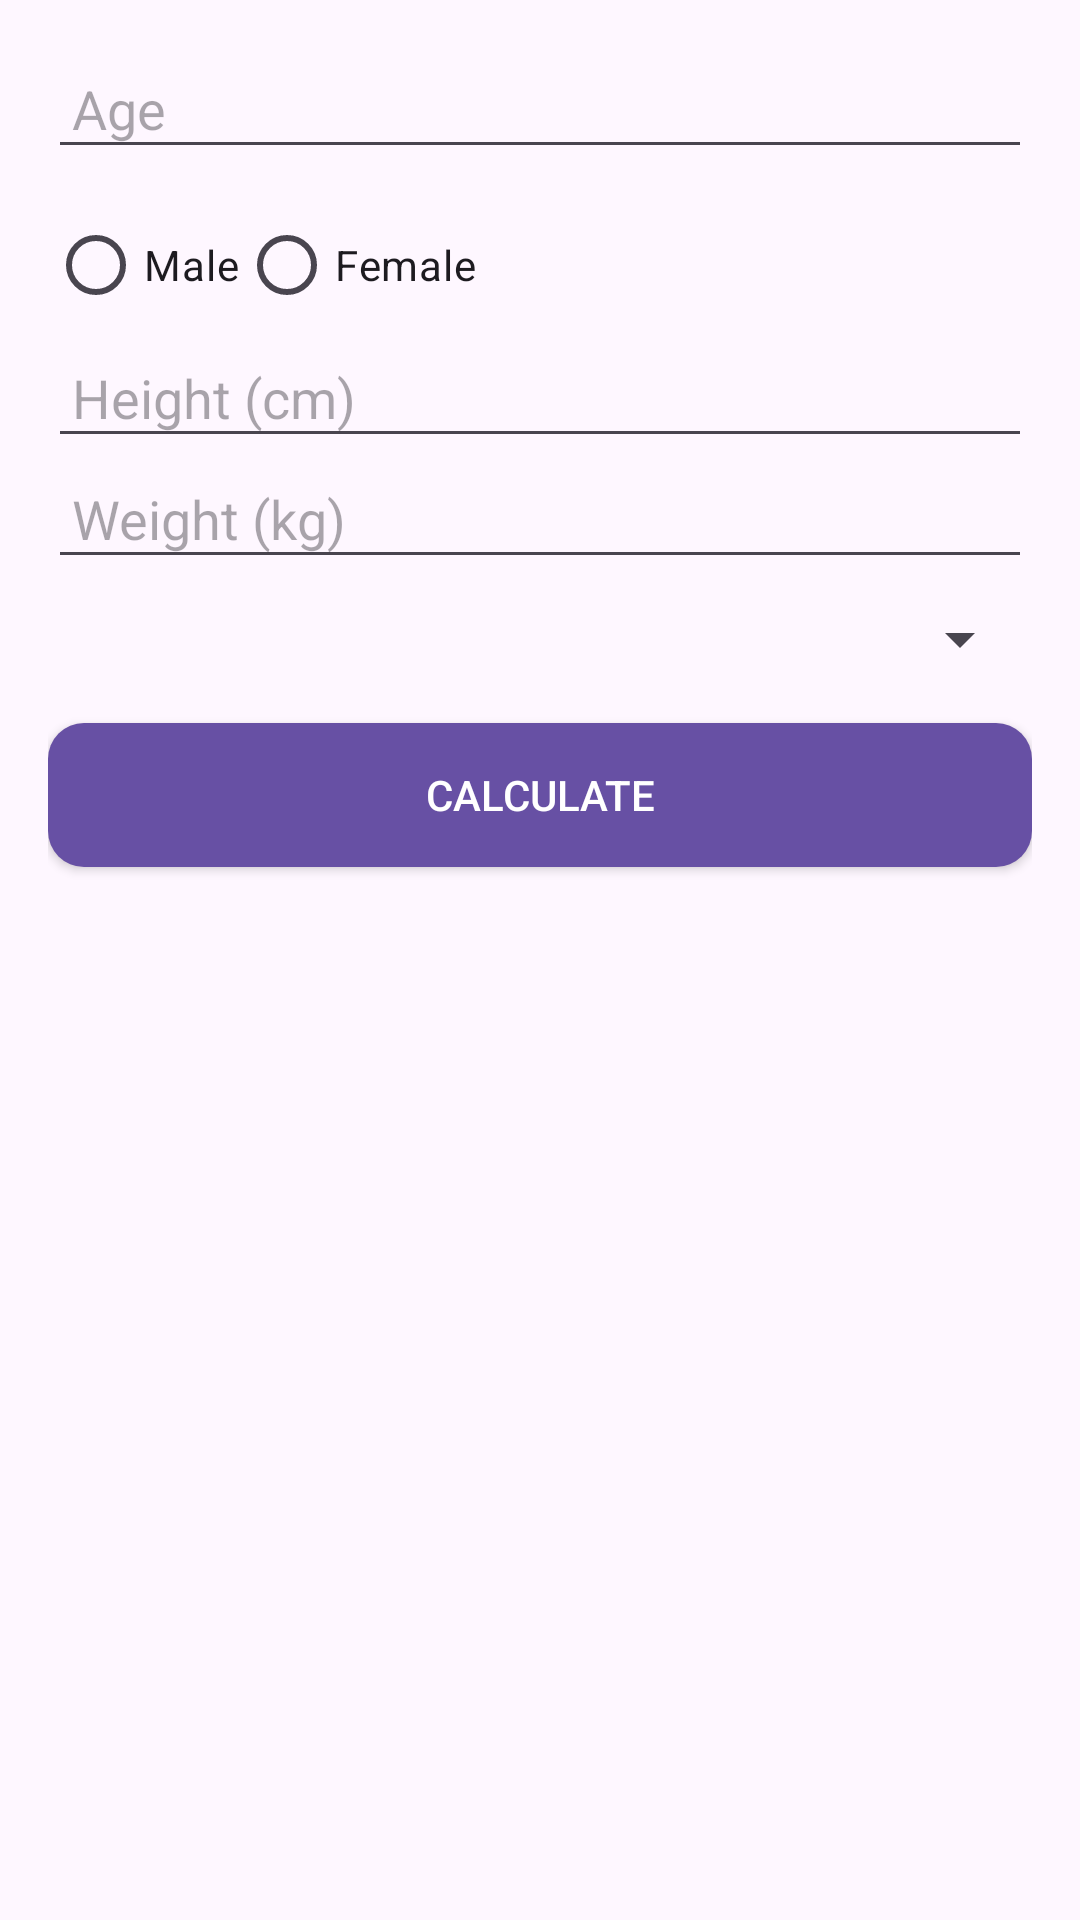

Produce the Android XML layout that renders to this screen, including the resource entries it uses.
<!-- AndroidManifest.xml: application theme Theme.CaloTracker -->
<!-- res/layout/fragment_calculation.xml -->
<?xml version="1.0" encoding="utf-8"?>
<RelativeLayout xmlns:android="http://schemas.android.com/apk/res/android"
    android:layout_width="match_parent"
    android:layout_height="match_parent">
    <LinearLayout
        xmlns:android="http://schemas.android.com/apk/res/android"
        android:layout_width="match_parent"
        android:layout_height="match_parent"
        android:orientation="vertical"
        android:padding="16dp">

        
        <EditText
            android:id="@+id/edtAge"
            android:layout_width="match_parent"
            android:layout_height="wrap_content"
            android:hint="Age"
            android:inputType="number"
            android:padding="8dp"/>
        <RadioGroup
            android:id="@+id/radioGroupGender"
            android:layout_width="match_parent"
            android:layout_height="wrap_content"
            android:orientation="horizontal"
            android:layout_marginTop="8dp">

            <RadioButton
                android:id="@+id/radioMale"
                android:layout_width="wrap_content"
                android:layout_height="wrap_content"
                android:text="Male" />

            <RadioButton
                android:id="@+id/radioFemale"
                android:layout_width="wrap_content"
                android:layout_height="wrap_content"
                android:text="Female"/>
        </RadioGroup>

        
        <EditText
            android:id="@+id/edtHeight"
            android:layout_width="match_parent"
            android:layout_height="wrap_content"
            android:hint="Height (cm)"
            android:inputType="numberDecimal"
            android:padding="8dp"/>

        
        <EditText
            android:id="@+id/edtWeight"
            android:layout_width="match_parent"
            android:layout_height="wrap_content"
            android:hint="Weight (kg)"
            android:inputType="numberDecimal"
            android:padding="8dp"/>

        
        <Spinner
            android:id="@+id/spinnerExerciseFrequency"
            android:layout_width="match_parent"
            android:layout_height="wrap_content"
            android:layout_marginBottom="16dp"
            android:layout_marginTop="8dp"/>

        
        <Button
            android:id="@+id/btnCalculate"
            android:layout_width="match_parent"
            android:layout_height="wrap_content"
            android:background="@drawable/rounded_button"
            android:textColor="#FFFFFF"
            android:text="Calculate"/>

        
        <TextView
            android:id="@+id/tvBMIResult"
            android:layout_width="wrap_content"
            android:layout_height="wrap_content"
            android:text=""
            android:textSize="18sp"
            android:layout_marginTop="8dp"
            android:layout_marginBottom="16dp"
            />


        <View
            android:id="@+id/vWeightLoss"
            android:layout_width="match_parent"
            android:layout_height="1dp"
            android:visibility="gone"
            android:background="#000000" />




        <TableLayout
            android:id="@+id/tbLoss"
            xmlns:android="http://schemas.android.com/apk/res/android"
            android:layout_width="match_parent"
            android:layout_height="wrap_content"
            android:visibility="gone"
            android:stretchColumns="*">
            <TableRow>
                <TextView
                    android:gravity="center"
                    android:layout_width="wrap_content"
                    android:layout_height="wrap_content"
                    android:text="Weight loss per week" />

                <TextView
                    android:gravity="center"
                    android:layout_width="wrap_content"
                    android:layout_height="wrap_content"
                    android:text="Calories needed per week" />
            </TableRow>

            <TableRow>
                <TextView
                    android:gravity="center"
                    android:id="@+id/kgBlLoss"
                    android:layout_width="wrap_content"
                    android:layout_height="wrap_content"
                    android:text="Maintain weight" />

                <TextView
                    android:gravity="center"
                    android:id="@+id/clBlLoss"
                    android:layout_width="wrap_content"
                    android:layout_height="wrap_content"
                    />
            </TableRow>
            
            <TableRow>
                <TextView
                    android:gravity="center"
                    android:id="@+id/kgLoss025"
                    android:layout_width="wrap_content"
                    android:layout_height="wrap_content"
                    android:text="0.25 kg/week" />

                <TextView
                    android:gravity="center"
                    android:id="@+id/clLoss025"
                    android:layout_width="wrap_content"
                    android:layout_height="wrap_content"
                    />
            </TableRow>

            
            <TableRow>
                <TextView
                    android:gravity="center"
                    android:id="@+id/kgLoss050"
                    android:layout_width="wrap_content"
                    android:layout_height="wrap_content"
                    android:text="0.5 kg/week" />

                <TextView
                    android:gravity="center"
                    android:id="@+id/clLoss050"
                    android:layout_width="wrap_content"
                    android:layout_height="wrap_content"
                    />
            </TableRow>

            
            <TableRow>
                <TextView
                    android:gravity="center"
                    android:id="@+id/kgULoss100"
                    android:layout_width="wrap_content"
                    android:layout_height="wrap_content"
                    android:text="1 kg/week" />

                <TextView
                    android:gravity="center"
                    android:id="@+id/clLoss100"
                    android:layout_width="wrap_content"
                    android:layout_height="wrap_content"
                    />
            </TableRow>
        </TableLayout>




        <View
            android:id="@+id/vWeightGain"
            android:layout_width="match_parent"
            android:layout_height="1dp"
            android:visibility="gone"
            android:background="#000000"
            android:layout_marginTop="8dp"
            />


        <TableLayout
            android:id="@+id/tbUp"
            xmlns:android="http://schemas.android.com/apk/res/android"
            android:layout_width="match_parent"
            android:layout_height="wrap_content"
            android:visibility="gone"
            android:stretchColumns="*"
            android:layout_marginBottom="16dp">
            <TableRow>
                <TextView
                    android:gravity="center"
                    android:layout_width="wrap_content"
                    android:layout_height="wrap_content"
                    android:text="Weight gain per week" />

                <TextView
                    android:gravity="center"
                    android:layout_width="wrap_content"
                    android:layout_height="wrap_content"
                    android:text="Calories needed per week" />
            </TableRow>

            <TableRow>
                <TextView
                    android:gravity="center"
                    android:id="@+id/kgBl"
                    android:layout_width="wrap_content"
                    android:layout_height="wrap_content"
                    android:text="Maintain weight" />

                <TextView
                    android:gravity="center"
                    android:id="@+id/clBl"
                    android:layout_width="wrap_content"
                    android:layout_height="wrap_content"
                    />
            </TableRow>
            
            <TableRow>
                <TextView
                    android:gravity="center"
                    android:id="@+id/kgUp025"
                    android:layout_width="wrap_content"
                    android:layout_height="wrap_content"
                    android:text="0.25 kg/week" />

                <TextView
                    android:gravity="center"
                    android:id="@+id/clUp025"
                    android:layout_width="wrap_content"
                    android:layout_height="wrap_content"
                  />
            </TableRow>

            
            <TableRow>
                <TextView
                    android:gravity="center"
                    android:id="@+id/kgUp050"
                    android:layout_width="wrap_content"
                    android:layout_height="wrap_content"
                    android:text="0.5 kg/week" />

                <TextView
                    android:gravity="center"
                    android:id="@+id/clUp050"
                    android:layout_width="wrap_content"
                    android:layout_height="wrap_content"
                   />
            </TableRow>

            
            <TableRow>
                <TextView
                    android:gravity="center"
                    android:id="@+id/kgUp100"
                    android:layout_width="wrap_content"
                    android:layout_height="wrap_content"
                    android:text="1 kg/week" />

                <TextView
                    android:gravity="center"
                    android:id="@+id/clUp100"
                    android:layout_width="wrap_content"
                    android:layout_height="wrap_content"
                    />
            </TableRow>
        </TableLayout>
        <TableLayout
            android:id="@+id/yourChoice"
            xmlns:android="http://schemas.android.com/apk/res/android"
            android:layout_width="match_parent"
            android:layout_height="wrap_content"
            android:visibility="gone"
            android:stretchColumns="*"
            android:layout_marginBottom="16dp">
        <TableRow>

        </TableRow>
            <TableRow>
                <Spinner
                    android:id="@+id/spinnerGainOrLoss"
                    android:layout_width="match_parent"
                    android:layout_height="wrap_content"
                    android:layout_marginBottom="8dp"
                    android:layout_marginTop="8dp"/>

                <Spinner
                    android:id="@+id/spinnerMany"
                    android:layout_width="match_parent"
                    android:layout_height="wrap_content"
                    android:layout_marginBottom="8dp"
                    android:layout_marginTop="8dp"/>
            </TableRow>
        </TableLayout>
        <Button
            android:id="@+id/saveButton"
            android:layout_width="match_parent"
            android:layout_height="wrap_content"
            android:text="Lưu Thông Tin"
            android:visibility="gone"
            android:background="@drawable/rounded_button"
            android:textColor="#FFFFFF"/>
    </LinearLayout>
</RelativeLayout>
<!-- resources referenced by this layout -->
<resources>
  <!-- drawable rounded_button (drawable) -->
  <?xml version="1.0" encoding="utf-8"?>
  <selector xmlns:android="http://schemas.android.com/apk/res/android">
      <item>
          <shape android:shape="rectangle">
              <solid android:color="@color/button_background_color" />
              <corners android:radius="12dp" /> 
          </shape>
      </item>
  </selector>
  <style name="Theme.CaloTracker" parent="Base.Theme.CaloTracker" />
  <color name="button_background_color">#6750A4</color>
  <style name="Base.Theme.CaloTracker" parent="Theme.Material3.DayNight.NoActionBar">
          
          
      </style>
</resources>
